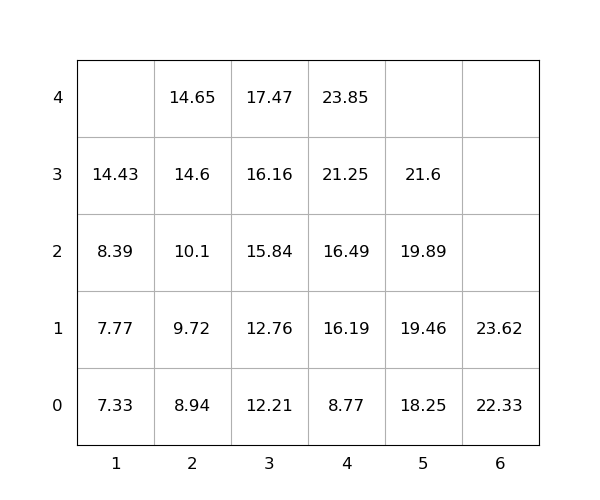

The file beside this chart, header and first rows:
idx, loc_x, loc_y, loc_z, weight, seq, emerg, reloc, size(ft)
1, 2, 0, 4, 14.65, 1, 0, 0, 20
2, 5, 0, 3, 21.6, 2, 0, 0, 20
3, 3, 0, 0, 12.21, 3, 0, 0, 20
4, 6, 0, 1, 23.62, 4, 0, 0, 20
5, 4, 0, 0, 8.77, 5, 0, 0, 20
6, 2, 0, 0, 8.94, 6, 0, 0, 20
7, 4, 0, 1, 16.19, 7, 0, 0, 20
8, 5, 0, 2, 19.89, 8, 0, 0, 20
9, 3, 0, 2, 15.84, 9, 0, 0, 20
10, 4, 0, 2, 16.49, 10, 0, 0, 20
11, 2, 0, 2, 10.1, 11, 0, 0, 20
12, 5, 0, 1, 19.46, 12, 0, 0, 20
13, 6, 0, 0, 22.33, 13, 0, 0, 20
14, 1, 0, 1, 7.77, 14, 0, 0, 20
15, 1, 0, 2, 8.39, 15, 0, 0, 20
16, 2, 0, 3, 14.6, 16, 0, 0, 20
17, 2, 0, 1, 9.72, 17, 0, 0, 20
18, 3, 0, 1, 12.76, 18, 0, 0, 20
19, 3, 0, 3, 16.16, 19, 0, 0, 20
20, 1, 0, 0, 7.33, 20, 0, 0, 20
21, 4, 0, 3, 21.25, 21, 0, 0, 20
22, 3, 0, 4, 17.47, 22, 0, 0, 20
23, 5, 0, 0, 18.25, 23, 0, 0, 20
24, 4, 0, 4, 23.85, 24, 0, 0, 20
25, 1, 0, 3, 14.43, 25, 0, 0, 20
